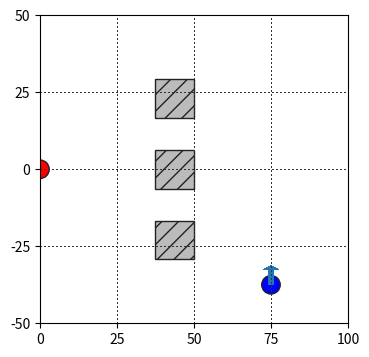

Write the Python code that produced this figure.
import matplotlib.pyplot as plt
import matplotlib.style as mplstyle
import matplotlib.ticker as ticker
#mplstyle.use('fast')
from matplotlib.patches import Rectangle, Circle, Arrow

'''
Box building_box = Box (50,55, -20,20, 0,50);
Vector UE_start_pos = Vector (100, -60.0, 1.5);
Vector UE_velocity_vector = Vector (0.0, 6.25, 0.0);
'''
'''
[redacted]
	Box building_box_2 = Box (50,55, -100,-25, 0,50); 
	Vector UE_start_pos = Vector (100, -60.0, 1.5);
	Vector UE_velocity_vector = Vector (0.0, 6.25, 0.0)
'''

def add_building(x1, x2, y1, y2):
    width = x2 - x1
    height = y2 - y1
    building = Rectangle((x1, y1), width, height, linewidth=1, edgecolor='#222222', facecolor='#BBBBBB', antialiased=True, hatch='//')
    ax1.add_patch(building)

def add_node(x, y, color='b'):
    node = Circle((x, y), radius=3, linewidth=1, edgecolor='#222222', facecolor=color)
    ax1.add_patch(node)

def add_UE(x, y, vx, vy):
    add_node(x, y, 'b')
    arrow = Arrow(x, y, vx, vy, width=8.0, antialiased=False)
    ax1.add_patch(arrow)

#fig1 = plt.figure()
fig1 = plt.figure(figsize=(4, 4))
ax1 = fig1.add_subplot(111, aspect='equal')

#add_building(35,50, 20,30)
#add_building(35,50, -5,5)
#add_building(35,50, -20,-30)
add_building(37.5,50, 16.66,29.16)
add_building(37.5,50, -6.25,6.25)
add_building(37.5,50, -29.16,-16.66)
add_node(0, 0, 'r')
add_UE(75, -37.5, 0.0, 6.25)

ax1.xaxis.set_major_locator(ticker.MultipleLocator(25))
ax1.yaxis.set_major_locator(ticker.MultipleLocator(25))
ax1.grid(color='#333333', linestyle=':', linewidth=1, antialiased=False, snap=True)
plt.ylim((-50, 50))
plt.xlim((0, 100))
#plt.show()
#plt.savefig('test.png', bbox_inches='tight', dpi=85)
plt.savefig('test.png', bbox_inches='tight')